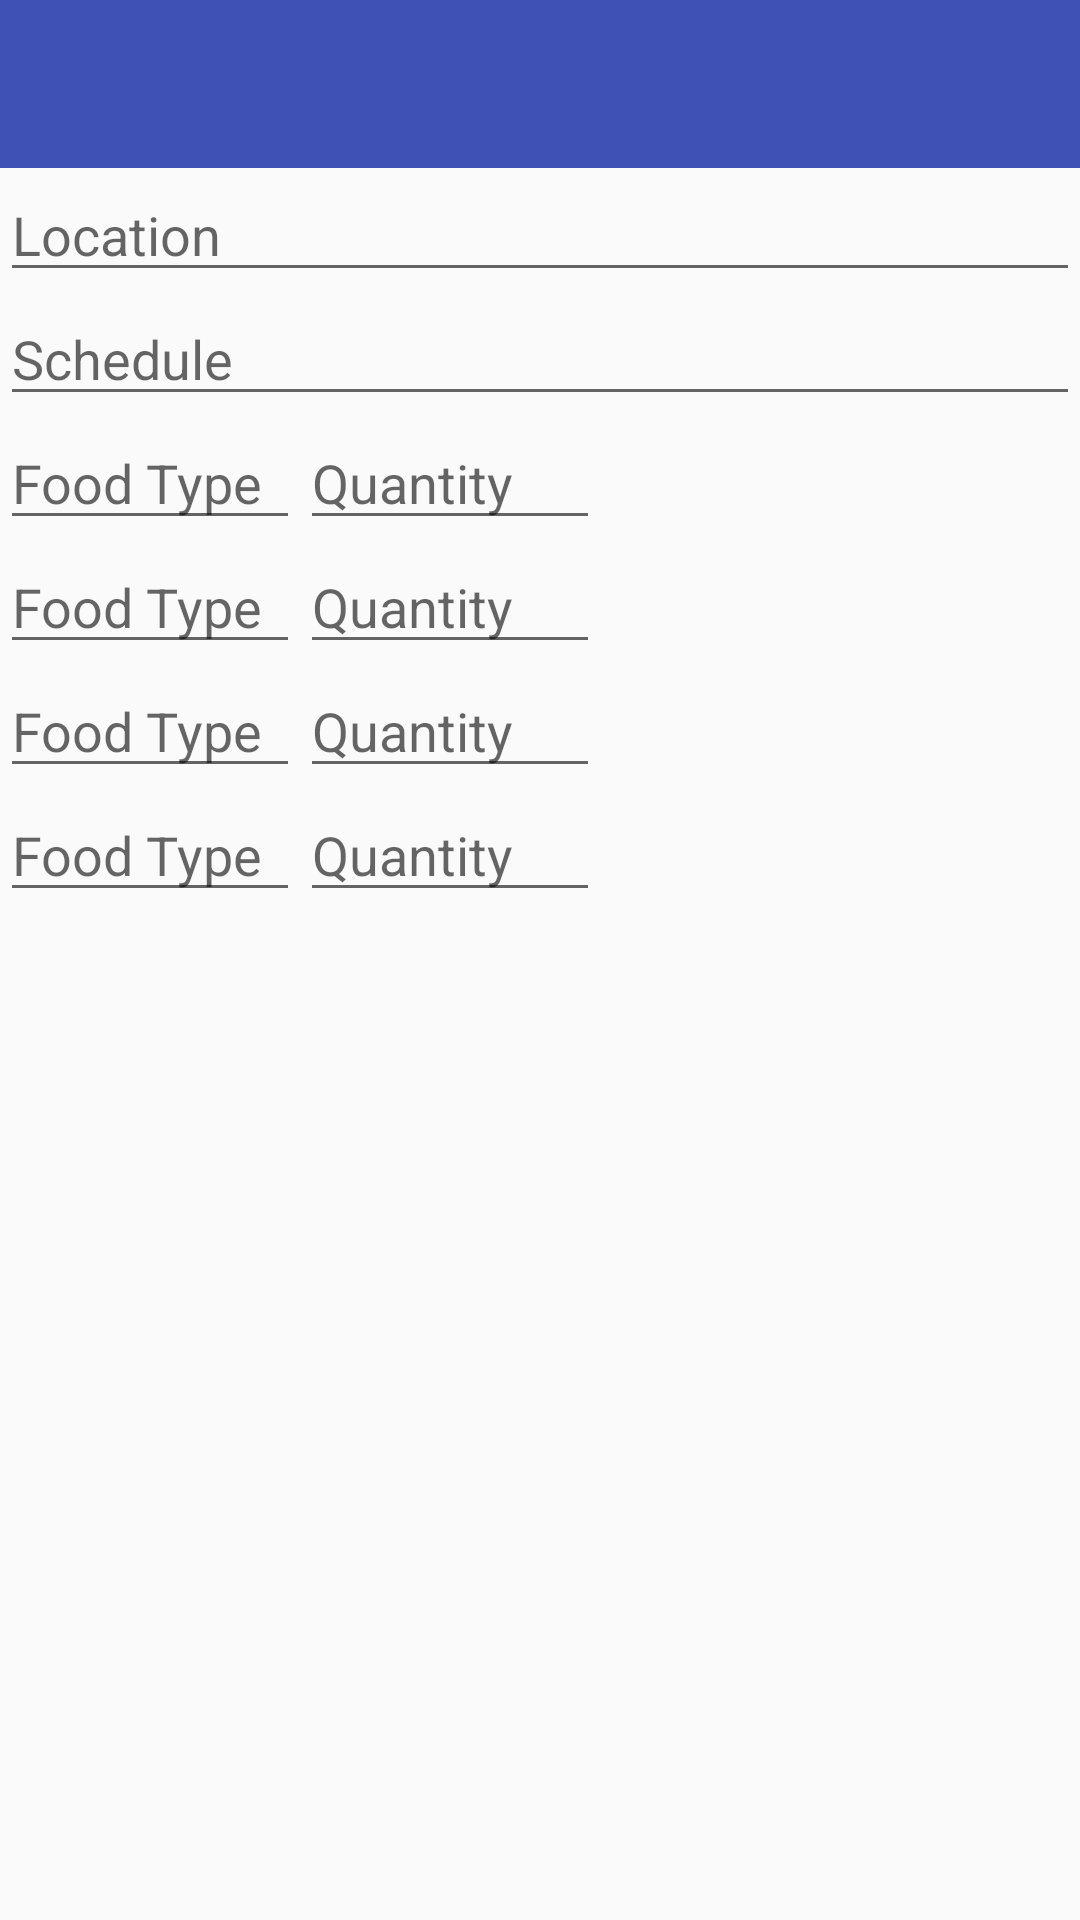

This screen was rendered from an Android layout file. Write that file and the resources it references.
<!-- AndroidManifest.xml: application theme AppTheme -->
<!-- res/layout/activity_add.xml -->
<?xml version="1.0" encoding="utf-8"?>
<LinearLayout xmlns:android="http://schemas.android.com/apk/res/android"
    xmlns:tools="http://schemas.android.com/tools"
    android:id="@+id/activity_add"
    android:layout_width="match_parent"
    android:layout_height="match_parent"
    android:orientation="vertical"
    tools:context="com.lc.giftthecode.donors.AddActivity">

    <android.support.v7.widget.Toolbar
        android:id="@+id/main_toolbar"
        android:layout_width="match_parent"
        android:layout_height="?attr/actionBarSize"
        android:background="?attr/colorPrimary" />

    <EditText
        android:hint="Location"
        android:layout_width="match_parent"
        android:layout_height="wrap_content" />

    <EditText
        android:hint="Schedule"
        android:layout_width="match_parent"
        android:layout_height="wrap_content" />


    <LinearLayout
        android:layout_width="match_parent"
        android:layout_height="wrap_content"
        android:orientation="horizontal">

        <EditText
            android:hint="Food Type"
            android:layout_width="100dp"
            android:layout_height="wrap_content" />

        <EditText
            android:hint="Quantity"
            android:layout_width="100dp"
            android:layout_height="wrap_content" />
    </LinearLayout>

    <LinearLayout
        android:layout_width="match_parent"
        android:layout_height="wrap_content"
        android:orientation="horizontal">

        <EditText
            android:hint="Food Type"
            android:layout_width="100dp"
            android:layout_height="wrap_content" />

        <EditText
            android:hint="Quantity"
            android:layout_width="100dp"
            android:layout_height="wrap_content" />
    </LinearLayout>

    <LinearLayout
        android:layout_width="match_parent"
        android:layout_height="wrap_content"
        android:orientation="horizontal">

        <EditText
            android:hint="Food Type"
            android:layout_width="100dp"
            android:layout_height="wrap_content" />

        <EditText
            android:hint="Quantity"
            android:layout_width="100dp"
            android:layout_height="wrap_content" />
    </LinearLayout>

    <LinearLayout
        android:layout_width="match_parent"
        android:layout_height="wrap_content"
        android:orientation="horizontal">

        <EditText
            android:hint="Food Type"
            android:layout_width="100dp"
            android:layout_height="wrap_content" />

        <EditText
            android:hint="Quantity"
            android:layout_width="100dp"
            android:layout_height="wrap_content" />
    </LinearLayout>
</LinearLayout>
<!-- resources referenced by this layout -->
<resources>
  <style name="AppTheme" parent="Theme.AppCompat.Light.NoActionBar">
          
          <item name="colorPrimary">@color/colorPrimary</item>
          <item name="colorPrimaryDark">@color/colorPrimaryDark</item>
          <item name="colorAccent">@color/colorAccent</item>
          <item name="actionMenuTextColor">#FFF</item>
      </style>
  <color name="colorPrimary">#3F51B5</color>
  <color name="colorPrimaryDark">#303F9F</color>
  <color name="colorAccent">#FF4081</color>
</resources>
